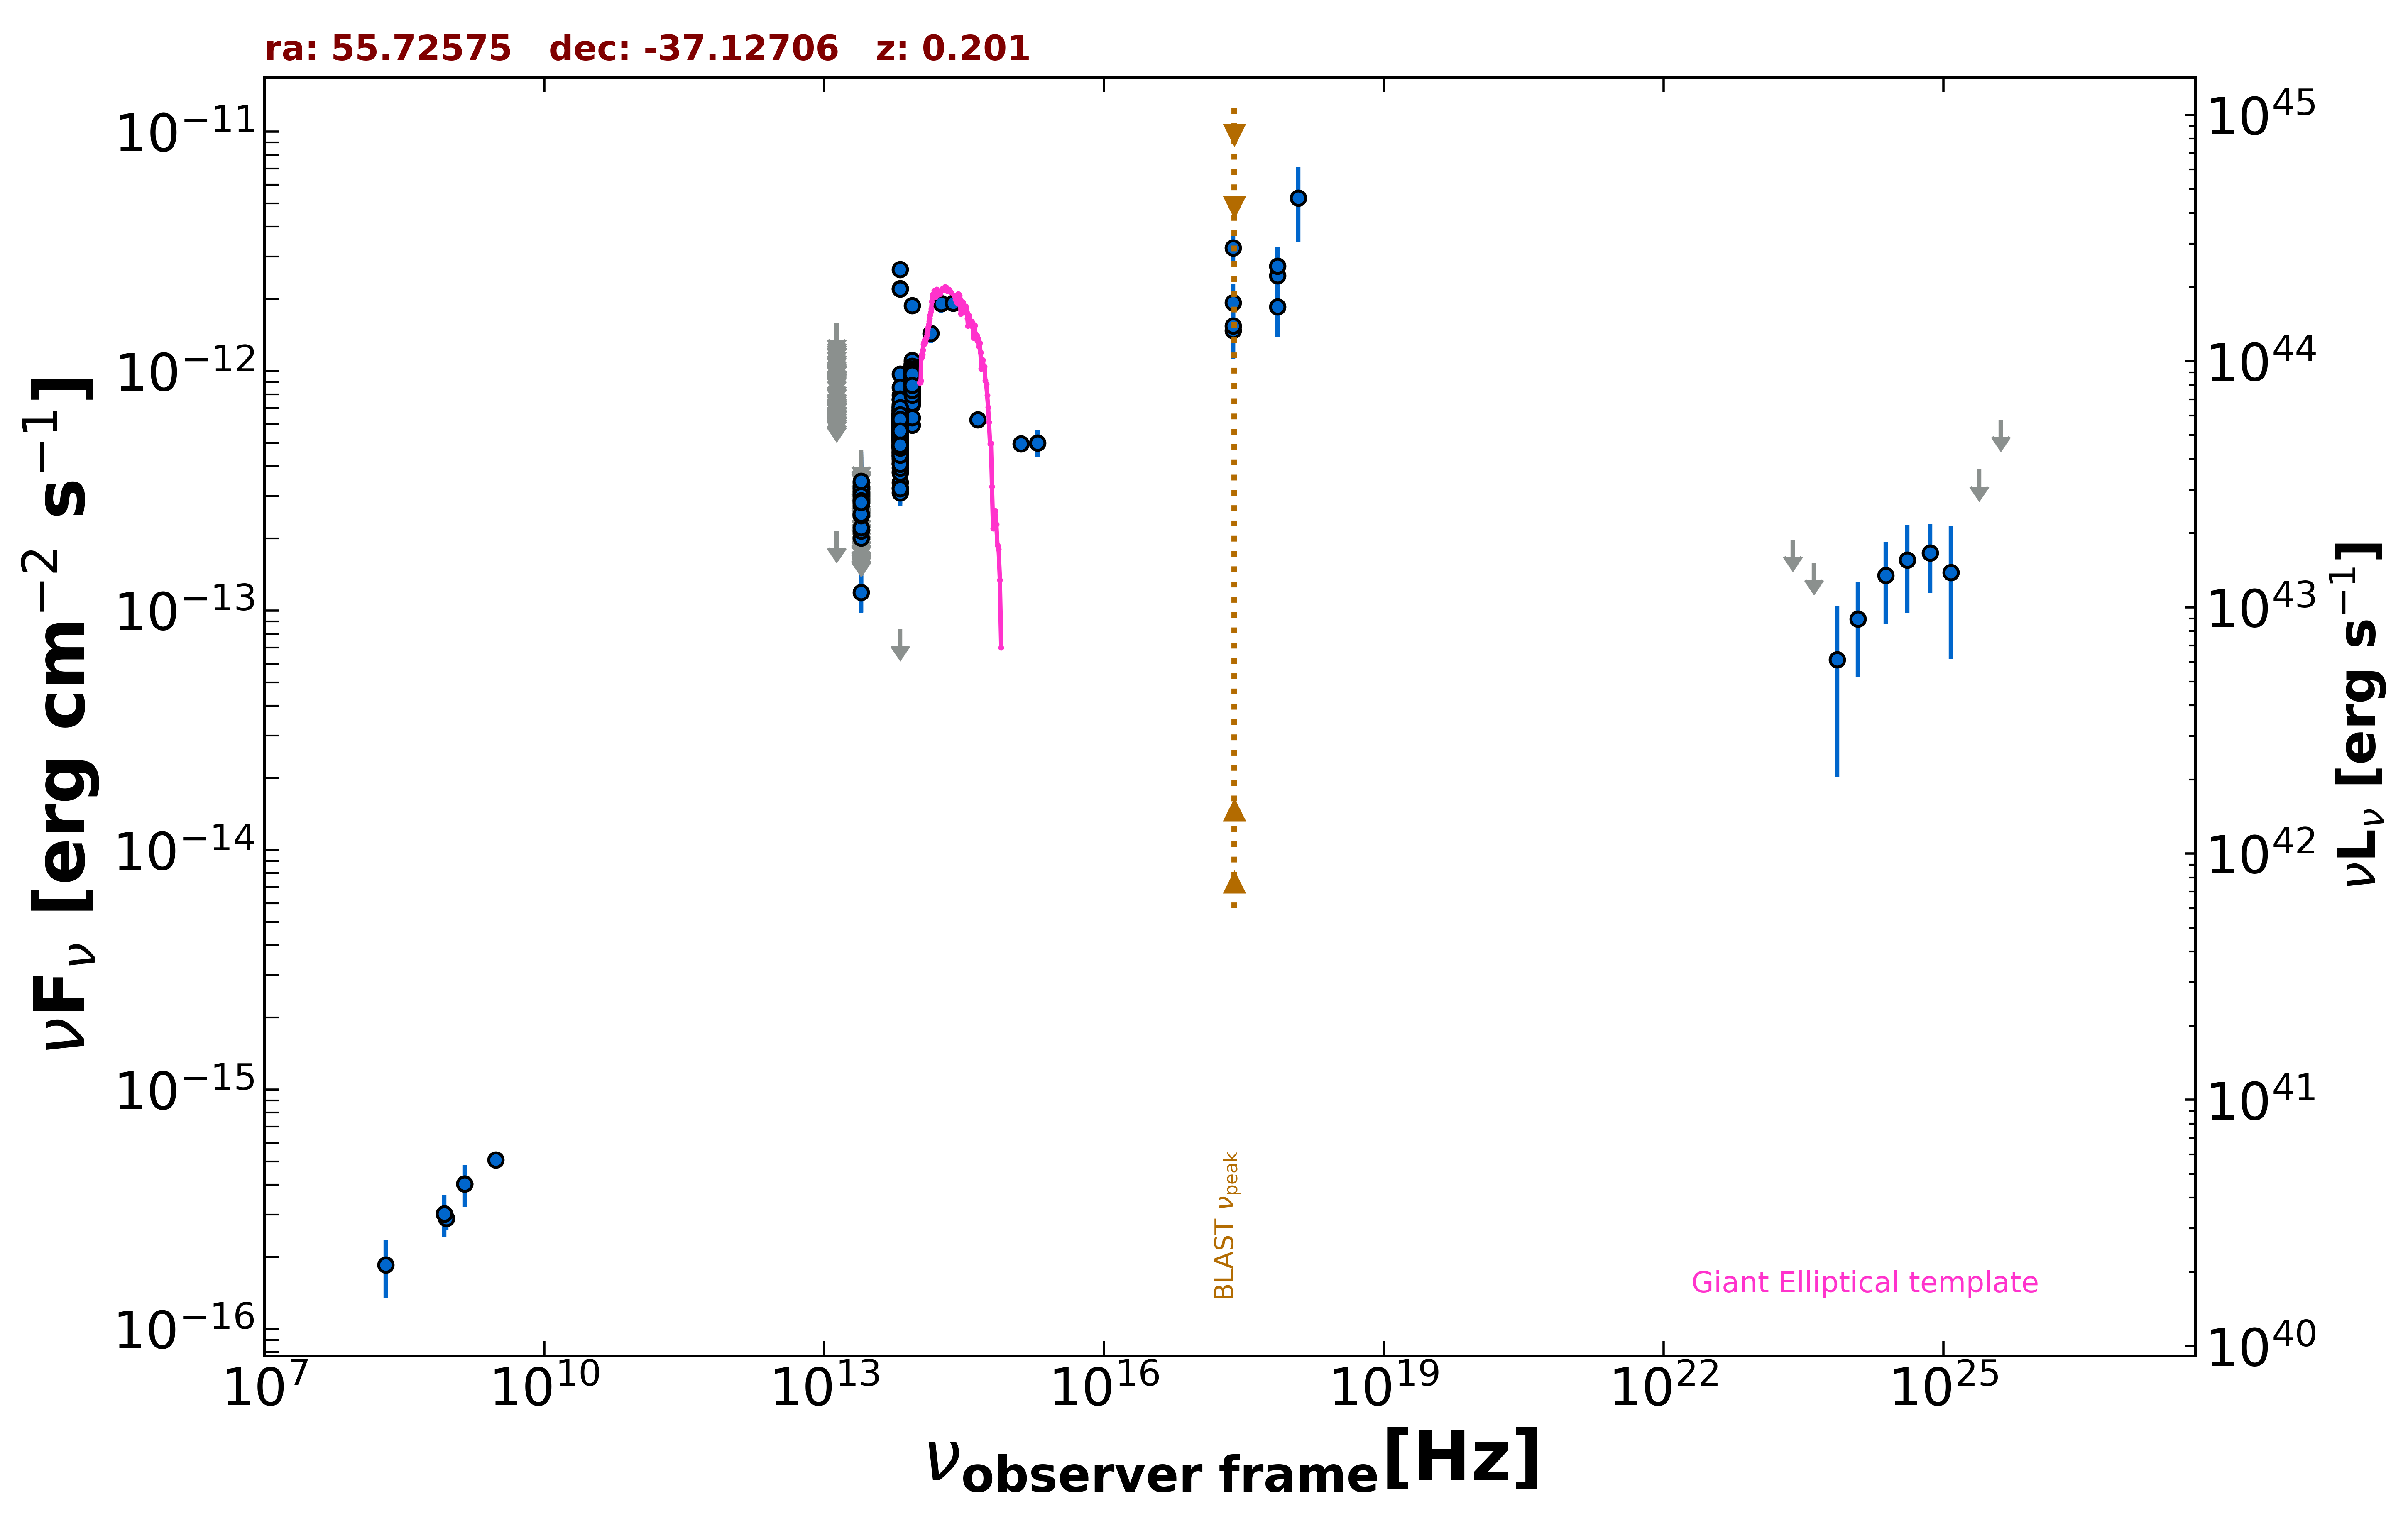

The table this chart was drawn from, first rows:
freq., flux, err_flux, MJD_start, MJD_end, flag, catalog, reference
1.400e+09, 4.032e-16, 1.820e-17, 55000, 55000, , NVSS, Condon et al. 1998  AJ  115  1693
8.870e+08, 2.892e-16, 2.925e-17, 55000, 55000, , RACS, Hale et al. 2021  PASA  38  e058
8.430e+08, 3.026e-16, 2.360e-17, 55000, 55000, , SUMSS, Manch et al. 2003  MNRAS  342  1117
3.000e+09, 5.087e-16, 1.080e-17, 55000, 55000, , VLASSQL, Gordon et al. 2021  ApJS  255  30
2.418e+17, 1.930e-12, 3.920e-13, 55000, 55000, , XMMSL2, Saxton et al. 2008  A&A  480  611
7.253e+17, 2.500e-12, 4.965e-13, 55000, 55000, , XMMSL2, Saxton et al. 2008  A&A  480  611
2.418e+17, 1.476e-12, 3.545e-13, 55000, 55000, , XMMSL2, Saxton et al. 2008  A&A  480  611
7.253e+17, 1.857e-12, 4.695e-13, 55000, 55000, , XMMSL2, Saxton et al. 2008  A&A  480  611
2.418e+17, 1.546e-12, 3.640e-13, 55000, 55000, , XMMSL2, Saxton et al. 2008  A&A  480  611
7.253e+17, 2.743e-12, 5.380e-13, 55000, 55000, , XMMSL2, Saxton et al. 2008  A&A  480  611
1.209e+18, 5.277e-12, 1.833e-12, 55000, 55000, , XMMSL2, Saxton et al. 2008  A&A  480  611
2.418e+17, 3.271e-12, 3.825e-13, 55000, 55000, , RASS, Boller et al. 2016  A&A  103  1
1.389e+14, 1.434e-12, 1.285e-13, 55000, 55000, , 2MASS, Skrutskie et al. 2006  AJ  131  1163
1.804e+14, 1.915e-12, 1.765e-13, 55000, 55000, , 2MASS, Skrutskie et al. 2006  AJ  131  1163
2.427e+14, 1.921e-12, 1.595e-13, 55000, 55000, , 2MASS, Skrutskie et al. 2006  AJ  131  1163
8.817e+13, 8.119e-13, 3.200e-15, 55000, 55000, , UNWISE, Schlafly et al. 2019  ApJS  240  30
6.517e+13, 4.851e-13, 3.750e-15, 55000, 55000, , UNWISE, Schlafly et al. 2019  ApJS  240  30
8.817e+13, 9.197e-13, 2.115e-14, 55000, 55000, , WISE, Wright et al. 2010  AJ  140  1868
6.517e+13, 5.946e-13, 1.370e-14, 55000, 55000, , WISE, Wright et al. 2010  AJ  140  1868
2.498e+13, 1.188e-13, 2.099e-14, 55000, 55000, , WISE, Wright et al. 2010  AJ  140  1868
1.363e+13, 2.148e-13, 0.000e+00, 55000, 55000, UL, WISE, Wright et al. 2010  AJ  140  1868
8.817e+13, 9.472e-13, 3.405e-14, 56684, 56684, , NEOWISE, Mainzer et al. 2014  ApJ  792  30
6.517e+13, 5.453e-13, 4.425e-14, 56684, 56684, , NEOWISE, Mainzer et al. 2014  ApJ  792  30
8.817e+13, 9.325e-13, 3.350e-14, 56683, 56683, , NEOWISE, Mainzer et al. 2014  ApJ  792  30
6.517e+13, 5.637e-13, 5.045e-14, 56683, 56683, , NEOWISE, Mainzer et al. 2014  ApJ  792  30
8.817e+13, 1.029e-12, 4.190e-14, 56683, 56683, , NEOWISE, Mainzer et al. 2014  ApJ  792  30
6.517e+13, 4.316e-13, 6.105e-14, 56683, 56683, , NEOWISE, Mainzer et al. 2014  ApJ  792  30
8.817e+13, 9.437e-13, 3.395e-14, 56684, 56684, , NEOWISE, Mainzer et al. 2014  ApJ  792  30
6.517e+13, 4.595e-13, 4.535e-14, 56684, 56684, , NEOWISE, Mainzer et al. 2014  ApJ  792  30
8.817e+13, 9.534e-13, 3.425e-14, 56684, 56684, , NEOWISE, Mainzer et al. 2014  ApJ  792  30
6.517e+13, 5.448e-13, 3.565e-14, 56684, 56684, , NEOWISE, Mainzer et al. 2014  ApJ  792  30
8.817e+13, 9.063e-13, 3.925e-14, 56684, 56684, , NEOWISE, Mainzer et al. 2014  ApJ  792  30
6.517e+13, 5.952e-13, 3.565e-14, 56684, 56684, , NEOWISE, Mainzer et al. 2014  ApJ  792  30
8.817e+13, 9.206e-13, 3.305e-14, 56683, 56683, , NEOWISE, Mainzer et al. 2014  ApJ  792  30
6.517e+13, 5.141e-13, 3.605e-14, 56683, 56683, , NEOWISE, Mainzer et al. 2014  ApJ  792  30
8.817e+13, 9.631e-13, 6.020e-14, 56683, 56683, , NEOWISE, Mainzer et al. 2014  ApJ  792  30
6.517e+13, 5.388e-13, 4.270e-14, 56683, 56683, , NEOWISE, Mainzer et al. 2014  ApJ  792  30
8.817e+13, 1.050e-12, 4.100e-14, 56683, 56683, , NEOWISE, Mainzer et al. 2014  ApJ  792  30
6.517e+13, 5.886e-13, 4.125e-14, 56683, 56683, , NEOWISE, Mainzer et al. 2014  ApJ  792  30
8.817e+13, 1.003e-12, 3.860e-14, 56684, 56684, , NEOWISE, Mainzer et al. 2014  ApJ  792  30
6.517e+13, 5.779e-13, 3.730e-14, 56684, 56684, , NEOWISE, Mainzer et al. 2014  ApJ  792  30
8.817e+13, 9.560e-13, 3.435e-14, 56684, 56684, , NEOWISE, Mainzer et al. 2014  ApJ  792  30
6.517e+13, 5.160e-13, 3.710e-14, 56684, 56684, , NEOWISE, Mainzer et al. 2014  ApJ  792  30
8.817e+13, 9.693e-13, 4.095e-14, 56684, 56684, , NEOWISE, Mainzer et al. 2014  ApJ  792  30
6.517e+13, 5.715e-13, 4.850e-14, 56684, 56684, , NEOWISE, Mainzer et al. 2014  ApJ  792  30
8.817e+13, 9.464e-13, 3.490e-14, 56684, 56684, , NEOWISE, Mainzer et al. 2014  ApJ  792  30
6.517e+13, 5.184e-13, 4.395e-14, 56684, 56684, , NEOWISE, Mainzer et al. 2014  ApJ  792  30
8.817e+13, 9.946e-13, 3.575e-14, 56683, 56683, , NEOWISE, Mainzer et al. 2014  ApJ  792  30
6.517e+13, 5.742e-13, 7.050e-14, 56683, 56683, , NEOWISE, Mainzer et al. 2014  ApJ  792  30
8.817e+13, 9.640e-13, 3.375e-14, 56683, 56683, , NEOWISE, Mainzer et al. 2014  ApJ  792  30
6.517e+13, 5.689e-13, 4.355e-14, 56683, 56683, , NEOWISE, Mainzer et al. 2014  ApJ  792  30
8.817e+13, 8.971e-13, 3.305e-14, 56684, 56684, , NEOWISE, Mainzer et al. 2014  ApJ  792  30
6.517e+13, 4.582e-13, 4.865e-14, 56684, 56684, , NEOWISE, Mainzer et al. 2014  ApJ  792  30
8.817e+13, 9.648e-13, 3.925e-14, 56683, 56683, , NEOWISE, Mainzer et al. 2014  ApJ  792  30
6.517e+13, 5.795e-13, 4.645e-14, 56683, 56683, , NEOWISE, Mainzer et al. 2014  ApJ  792  30
8.817e+13, 9.801e-13, 3.620e-14, 57407, 57407, , NEOWISE, Mainzer et al. 2014  ApJ  792  30
6.517e+13, 6.623e-13, 4.395e-14, 57407, 57407, , NEOWISE, Mainzer et al. 2014  ApJ  792  30
8.817e+13, 1.017e-12, 4.695e-14, 57408, 57408, , NEOWISE, Mainzer et al. 2014  ApJ  792  30
6.517e+13, 5.647e-13, 4.480e-14, 57408, 57408, , NEOWISE, Mainzer et al. 2014  ApJ  792  30
8.817e+13, 1.007e-12, 4.260e-14, 57408, 57408, , NEOWISE, Mainzer et al. 2014  ApJ  792  30
... 1,037 more rows
